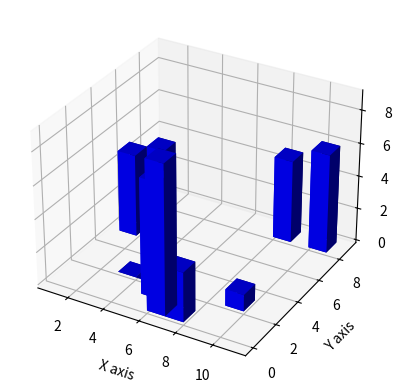

Generate this figure with matplotlib:
"""
it takes args (x, y, z) and (dx, dy, dz) as depths
the 8 coordinates of the resultant bar is
(x,    y, z)    (x,    y+dy, z)             (x,    y, z+dz)    (x,    y+dy, z+dz)
                                    -->
(x+dx, y, z)    (x+dx, y+dy, z)             (x+dx, y, z+dz)    (x+dx, y+dy, z+dz)

change in x direction is dx
change in y direction is dy
change in z direction (height) is dz
"""

from matplotlib import pyplot as plt
from mpl_toolkits.mplot3d import axes3d
import numpy as np
from random import randint


x = [i + 1 for i in range(10)]
y = [randint(0, 10) for i in range(10)]
z = [randint(0, 9) for i in range(10)]
z_base = np.zeros(10)

dx = np.ones(10)
dy = np.ones(10)
dz = z

print("dz: {}".format(dz))

fig = plt.figure()
ax1 = fig.add_subplot(111, projection="3d")

ax1.bar3d(x, y, z_base, dx, dy, dz, color="blue")

ax1.set_xlabel('X axis')
ax1.set_ylabel('Y axis')
ax1.set_zlabel('Z axis')
plt.show()
